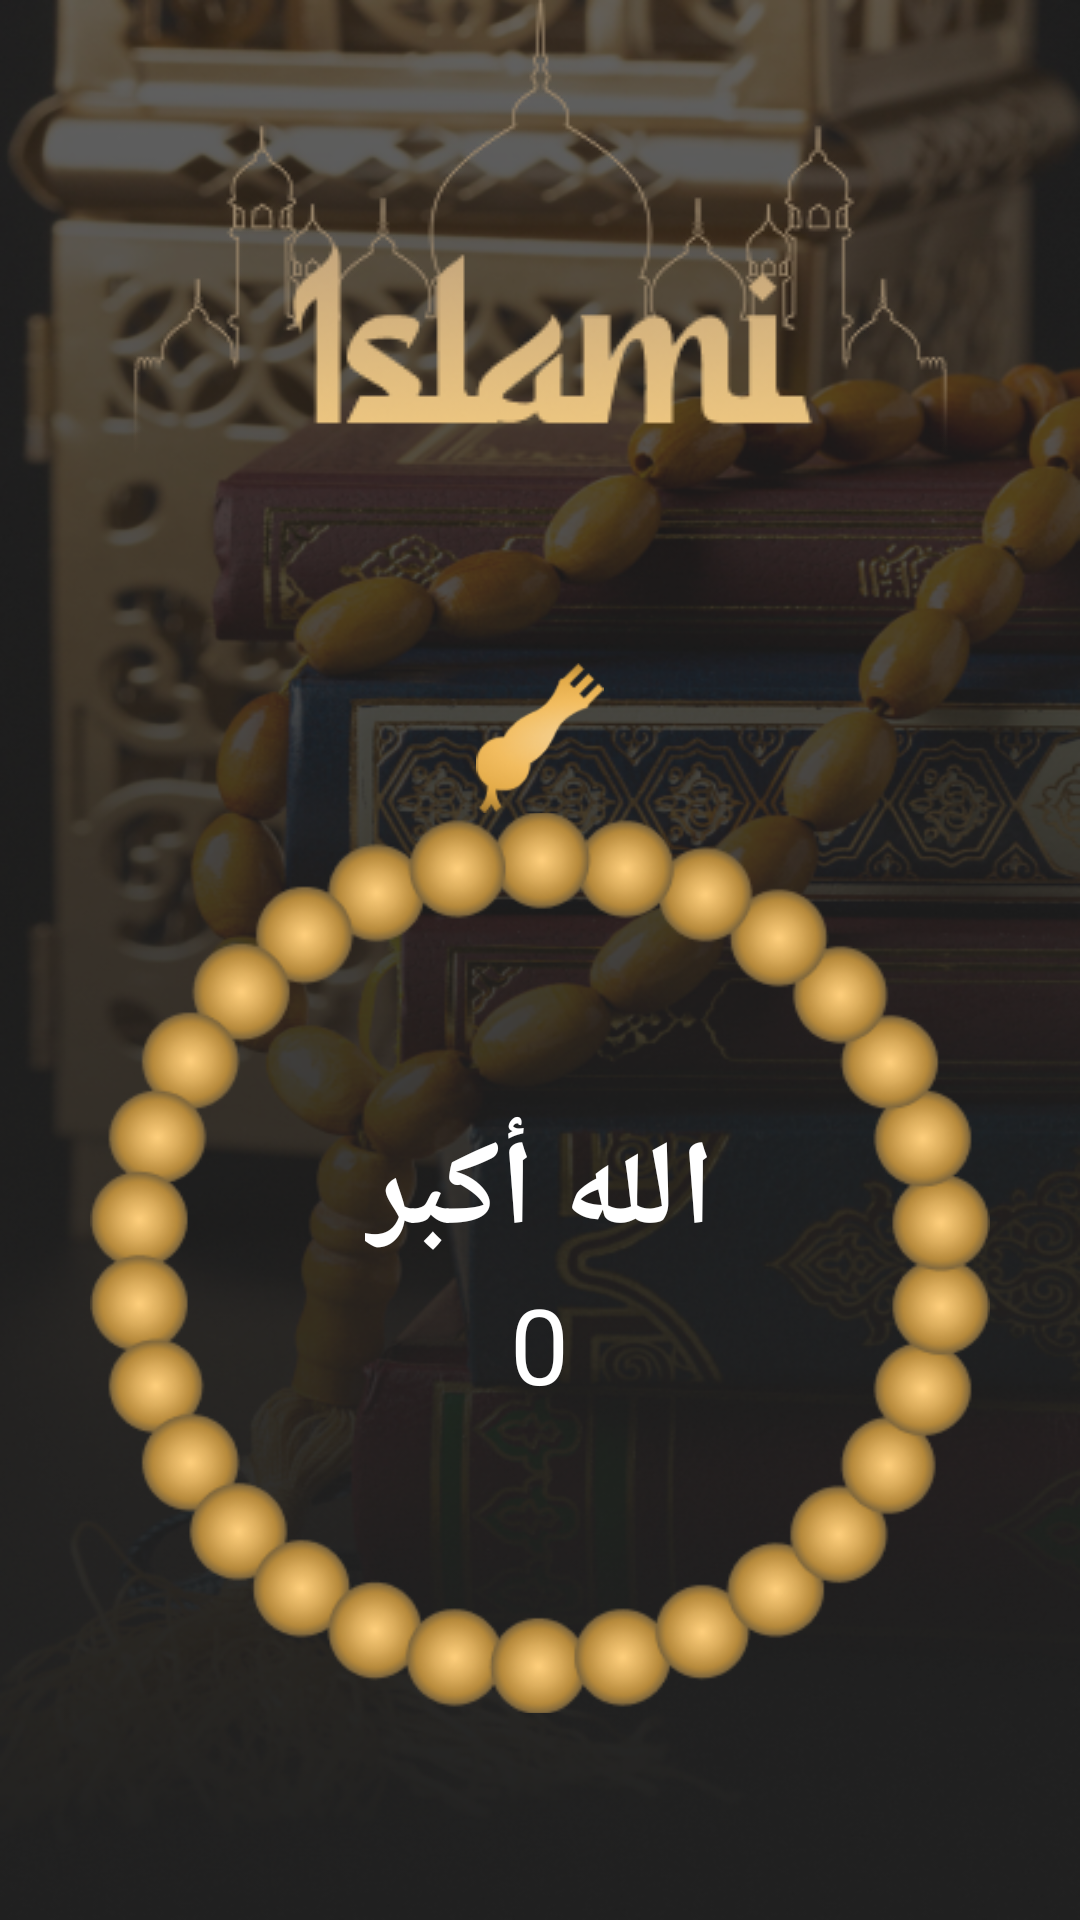

Write the Android layout XML for this screen, with the resource values it uses.
<!-- AndroidManifest.xml: application theme Theme.IslamiC42GSunWed -->
<!-- res/layout/tasbeh.xml -->
<androidx.constraintlayout.widget.ConstraintLayout
    xmlns:android="http://schemas.android.com/apk/res/android"
    xmlns:tools="http://schemas.android.com/tools"
    xmlns:app="http://schemas.android.com/apk/res-auto"
    android:layout_width="match_parent"
    android:layout_height="match_parent"
    android:background="@drawable/bg">

    
    <ImageView
        android:id="@+id/logo"
        android:layout_width="wrap_content"
        android:layout_height="wrap_content"
        android:contentDescription="@string/logo"
        android:src="@drawable/logo"
        app:layout_constraintStart_toStartOf="parent"
        app:layout_constraintEnd_toEndOf="parent"
        tools:ignore="MissingConstraints" />

    
    <ImageView
        android:id="@+id/sebha_head"
        android:layout_width="50dp"
        android:layout_height="50dp"
        android:layout_marginTop="50dp"
        android:contentDescription="@string/sebha1"
        android:src="@drawable/sebha_1"
        app:layout_constraintTop_toBottomOf="@+id/logo"
        app:layout_constraintStart_toStartOf="parent"
        app:layout_constraintEnd_toEndOf="parent" />

    
    <FrameLayout
        android:id="@+id/sebha_container"
        android:layout_width="300dp"
        android:layout_height="300dp"
        app:layout_constraintTop_toBottomOf="@+id/sebha_head"
        app:layout_constraintStart_toStartOf="parent"
        app:layout_constraintEnd_toEndOf="parent">

        <ImageView
            android:id="@+id/sebha_body"
            android:layout_width="match_parent"
            android:layout_height="match_parent"
            android:contentDescription="@string/sebha1"
            android:src="@drawable/sebhabody"
            android:scaleType="centerCrop" />

        <LinearLayout
            android:layout_width="match_parent"
            android:layout_height="match_parent"
            android:gravity="center"
            android:orientation="vertical">

            <TextView
                android:id="@+id/adkar"
                android:layout_width="wrap_content"
                android:layout_height="wrap_content"
                android:text="الله أكبر"
                android:textColor="@android:color/white"
                android:textSize="40sp"
                android:textStyle="bold" />

            <TextView
                android:id="@+id/counter"
                android:layout_width="wrap_content"
                android:layout_height="wrap_content"
                android:text="0"
                android:textColor="@android:color/white"
                android:textSize="35sp" />
        </LinearLayout>
    </FrameLayout>
</androidx.constraintlayout.widget.ConstraintLayout>
<!-- resources referenced by this layout -->
<resources>
  <!-- drawable bg: png bitmap (drawable, 395875 bytes) -->
  <!-- drawable logo: png bitmap (drawable, 21786 bytes) -->
  <!-- drawable sebha_1: png bitmap (drawable, 5321 bytes) -->
  <!-- drawable sebhabody: png bitmap (drawable, 74963 bytes) -->
  <string name="logo">TODO</string>
  <string name="sebha1">TODO</string>
  <style name="Theme.IslamiC42GSunWed" parent="Base.Theme.IslamiC42GSunWed" />
  <style name="Base.Theme.IslamiC42GSunWed" parent="Theme.Material3.DayNight.NoActionBar">
          
          
      </style>
</resources>
